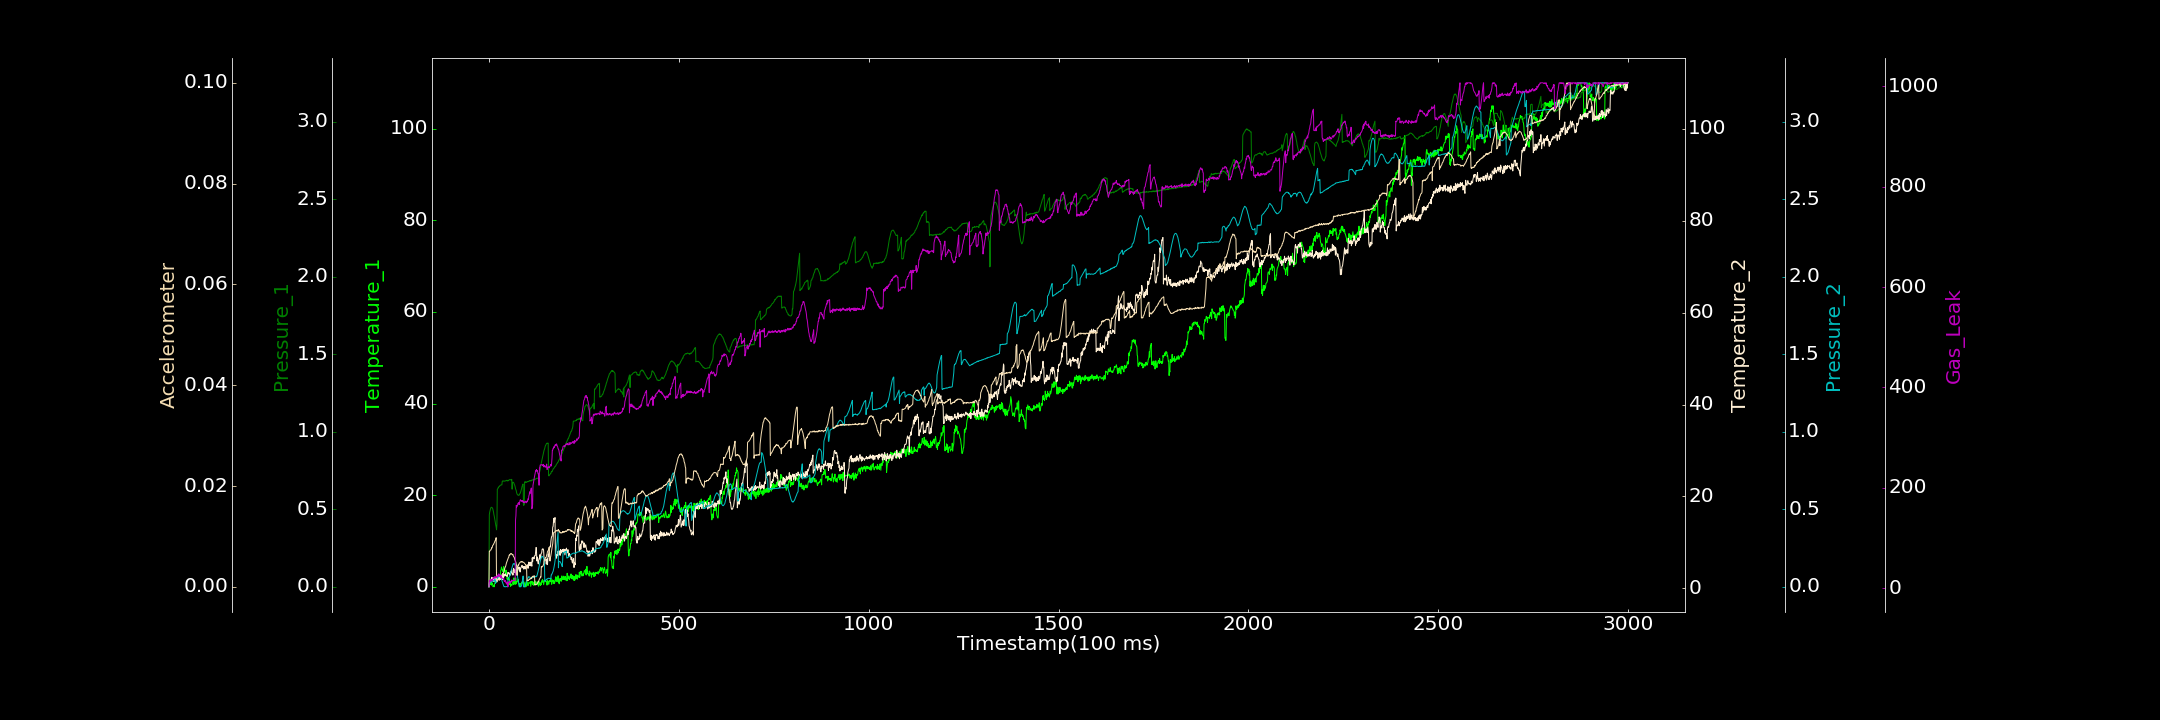

Source data for this figure (header and first rows):
0.000000000, 0.000000000, 0.001138573, 0.347121907, 0.000139063, 0.000000000, 3.001215480
1, 0.167, 0.4657, 1.256, 0.0221, 0.007026, 12.82
2, 0.6117, 0.4826, 1.629, 0.02478, 0.00703, 15.6
3, 1.072, 0.4936, 1.731, 0.02484, 0.007238, 12.9
4, 0.5078, 0.503, 1.731, 0.02715, 0.007297, 16.66
5, 0.4705, 0.5099, 1.582, 0.02887, 0.007291, 14.03
6, 1.133, 0.5138, 1.985, 0.02942, 0.007432, 16.93
7, 0.359, 0.5127, 2.406, 0.03155, 0.007747, 15.92
8, 0.8852, 0.5122, 2.027, 0.03327, 0.007702, 17.38
9, 0.6448, 0.5094, 2.383, 0.03548, 0.008002, 15.06
10, 0.5772, 0.5041, 2.237, 0.03595, 0.008238, 16.7
11, 0.000000000, 0.4939, 1.77, 0.03799, 0.008299, 21.65
12, 0.3177, 0.4838, 1.853, 0.04095, 0.00836, 21.3
13, 0.1492, 0.4666, 1.503, 0.04163, 0.008626, 19.66
14, 0.000000000, 0.4562, 2.355, 0.04296, 0.008706, 21.93
15, 0.6703, 0.4411, 2.313, 0.0421, 0.008921, 22.78
16, 0.8319, 0.4288, 1.613, 0.04733, 0.009153, 19.69
17, 1.501, 0.4085, 2.373, 0.02197, 0.009179, 22.82
18, 1.751, 0.3982, 1.968, 0.02666, 0.009436, 21.43
19, 1.177, 0.3861, 2.149, 0.03854, 0.009745, 20.78
20, 0.9939, 0.3684, 1.599, 0.04379, 0.001245, 22.52
21, 2.044, 0.405, 1.394, 0.04651, 0.00132, 24.54
22, 1.449, 0.6293, 1.702, 0.05263, 0.001348, 22.31
23, 1.783, 0.6319, 2.071, 0.05602, 0.001482, 26.29
24, 1.713, 0.6393, 2.195, 0.05966, 0.001389, 25.43
25, 2.225, 0.6392, 2.028, 0.06311, 0.001564, 23.73
26, 2.102, 0.6461, 2.625, 0.06489, 0.001434, 28.68
27, 1.638, 0.6489, 1.788, 0.06751, 0.001384, 25.24
28, 2.154, 0.6486, 2.26, 0.06525, 0.001527, 23.08
29, 1.785, 0.6536, 1.91, 0.06591, 0.001448, 26.48
30, 1.89, 0.6556, 1.971, 0.06233, 0.001461, 24.15
31, 3.599, 0.6567, 2.01, 0.05743, 0.001495, 20.78
32, 3.653, 0.6582, 2.696, 0.05433, 0.002223, 25.01
33, 4.322, 0.6584, 2.379, 0.04757, 0.0021, 21.38
34, 3.957, 0.658, 2.872, 0.04154, 0.002354, 20.71
35, 3.842, 0.6798, 2.542, 0.03385, 0.002343, 19.64
36, 3.368, 0.6833, 1.887, 0.02733, 0.00254, 19.9
37, 3.677, 0.6839, 3.269, 0.01928, 0.002575, 19.5
38, 3.782, 0.6819, 2.191, 0.01124, 0.002798, 18.43
39, 4.416, 0.683, 2.526, 0.004838, 0.002957, 19.64
40, 3.186, 0.6824, 2.864, 0.0003244, 0.003169, 14.15
41, 3.975, 0.6828, 3.083, 0.001615, 0.003452, 13.66
42, 3.541, 0.6818, 2.721, 0.001309, 0.003753, 15.67
43, 3.349, 0.6838, 3.191, 0.001314, 0.003912, 12.16
44, 2.806, 0.6843, 3.058, 0.000000000, 0.004071, 14.76
45, 3.624, 0.6852, 2.817, 0.001272, 0.004404, 12.19
46, 3.089, 0.6878, 2.704, 0.002052, 0.004714, 8.263
47, 2.784, 0.6855, 2.85, 0.0006406, 0.004919, 11.02
48, 1.646, 0.6842, 2.611, 0.000000000, 0.005076, 10.95
49, 2.367, 0.6875, 3.075, 0.0002621, 0.005295, 12.12
50, 1.559, 0.6834, 3.483, 0.03865, 0.005489, 2.799
51, 2.022, 0.6863, 3.405, 0.05626, 0.005747, 9.055
52, 1.528, 0.688, 3.188, 0.05792, 0.005833, 11.69
53, 1.815, 0.6899, 3.336, 0.06087, 0.006229, 13.29
54, 1.651, 0.6923, 2.863, 0.06502, 0.00634, 12.5
55, 0.4904, 0.6916, 3.315, 0.07174, 0.006286, 10.22
56, 0.8526, 0.6909, 3.176, 0.07885, 0.006492, 13.91
57, 0.09928, 0.6914, 2.896, 0.09017, 0.006514, 11.53
58, 0.5927, 0.6919, 3.721, 0.1004, 0.006628, 13.63
59, 0.4776, 0.6893, 3.464, 0.1092, 0.006547, 12.37
60, 0.3162, 0.6938, 4.07, 0.1204, 0.006533, 16.34
... 2,939 more rows
